Run: headless pygame with SDL's dummy video driver; simulated clock (each Clock.tick advances the game by its frame time, no real sleeping); random seed 0; keys injected as events and as key.get_pressed() state; no mouse input.
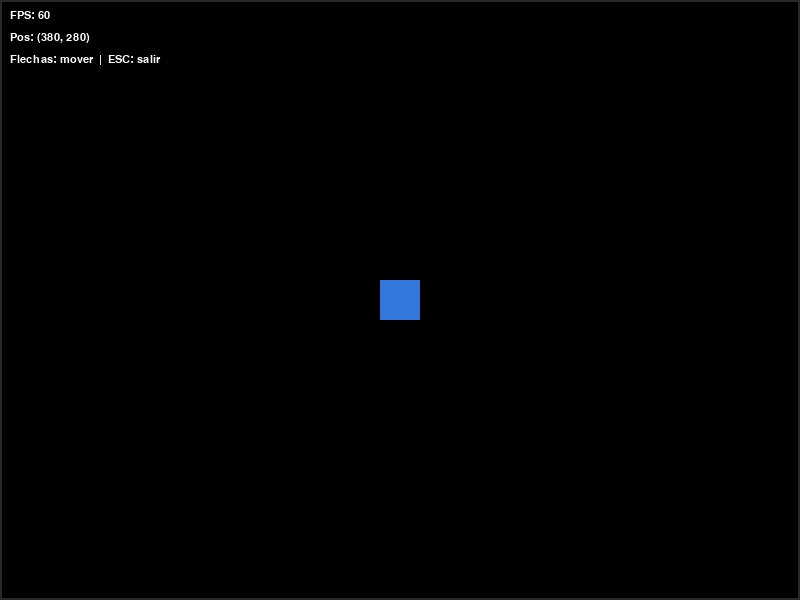
Frame 1 of 4 · flips 1–60 · no input
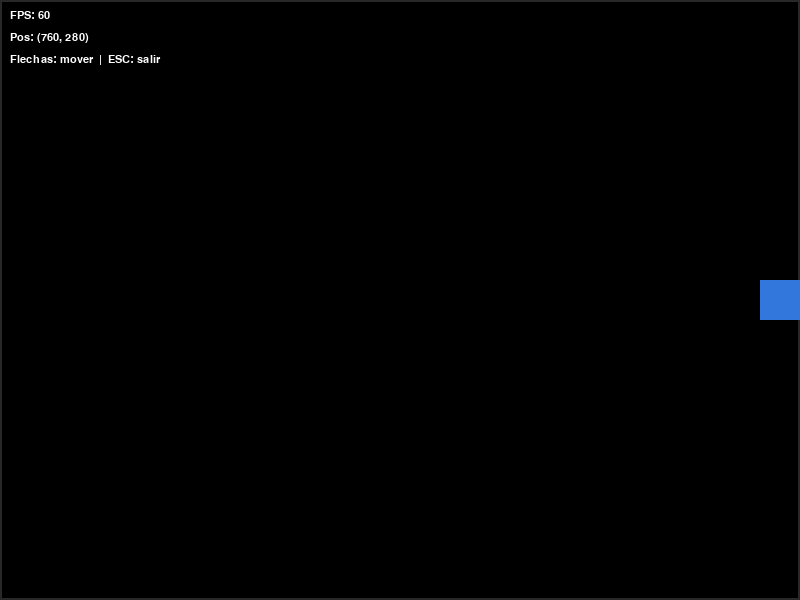
Frame 2 of 4 · flips 61–180 · tapped SPACE, RETURN · held RIGHT (→), D
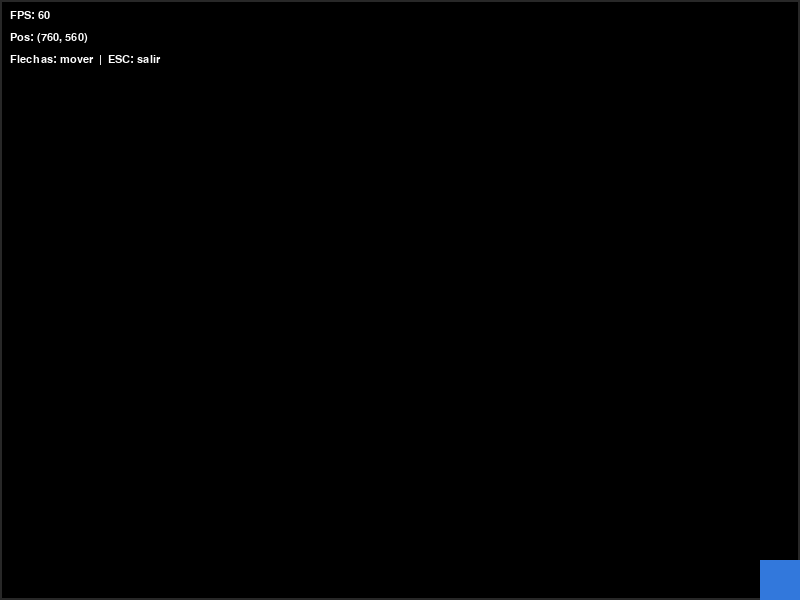
Frame 3 of 4 · flips 181–300 · held DOWN (↓), S
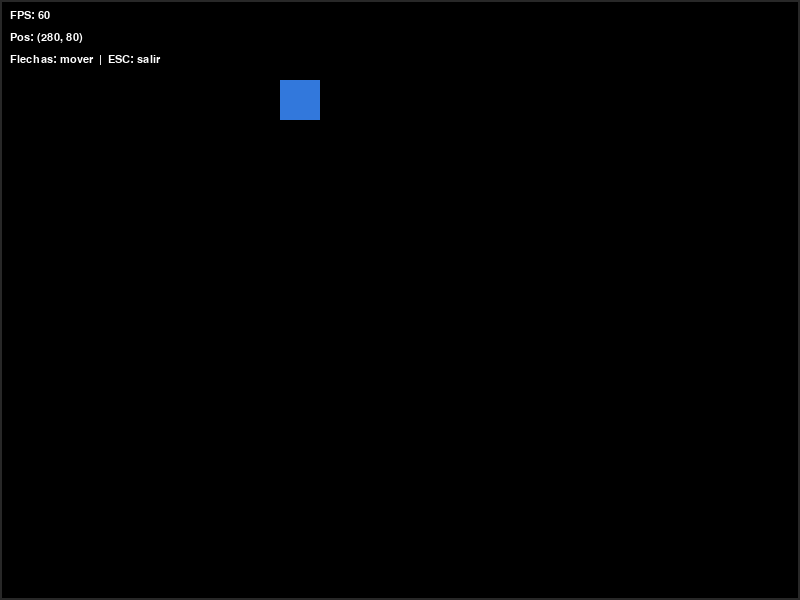
Frame 4 of 4 · flips 301–420 · held LEFT (←), A, UP (↑), W

The pygame program that drew these frames:

"""
════════════════════════════════════════════════════════════
 MÓDULO 1 — Script 01: Estructura básica del Game Loop
════════════════════════════════════════════════════════════

 Qué demuestra este script:
   • Inicialización de pygame
   • Las tres fases del Game Loop: Input → Update → Render
   • Control de FPS con Clock
   • Movimiento de un objeto con teclas de flechas
   • Limitar el movimiento dentro de los bordes de pantalla

 Controles:
   • Flechas: mover el cuadrado
   • ESC o X: cerrar

 Ejecutar: python 01_estructura_basica.py
════════════════════════════════════════════════════════════
"""

import pygame
import sys

# ── BLOQUE 1: Inicialización ──────────────────────────────────
pygame.init()

ANCHO, ALTO = 800, 600
FPS = 60

# Colores como tuplas (R, G, B)
NEGRO  = (0,   0,   0)
BLANCO = (255, 255, 255)
AZUL   = (50,  120, 220)
GRIS   = (40,  40,  40)

pantalla = pygame.display.set_mode((ANCHO, ALTO))
pygame.display.set_caption("Módulo 1 — Game Loop básico")
clock = pygame.time.Clock()

fuente = pygame.font.SysFont("monospace", 16)

# ── BLOQUE 2: Estado inicial del juego ───────────────────────
x = ANCHO // 2 - 20   # Centrado horizontalmente
y = ALTO  // 2 - 20   # Centrado verticalmente
TAM = 40
velocidad = 4

# ── BLOQUE 3: Game Loop ───────────────────────────────────────
while True:

    # ─── FASE 1: INPUT ────────────────────────────────────────
    # La cola de eventos DEBE vaciarse cada frame.
    # Sin esto, la ventana se congela.
    for evento in pygame.event.get():
        if evento.type == pygame.QUIT:
            pygame.quit()
            sys.exit()
        if evento.type == pygame.KEYDOWN:
            if evento.key == pygame.K_ESCAPE:
                pygame.quit()
                sys.exit()

    # get_pressed() devuelve estado de todas las teclas AHORA.
    # Ideal para movimiento fluido (se consulta cada frame).
    teclas = pygame.key.get_pressed()
    if teclas[pygame.K_LEFT]:  x -= velocidad
    if teclas[pygame.K_RIGHT]: x += velocidad
    if teclas[pygame.K_UP]:    y -= velocidad
    if teclas[pygame.K_DOWN]:  y += velocidad

    # ─── FASE 2: UPDATE ───────────────────────────────────────
    # Limitar el cuadrado dentro de los bordes de pantalla
    x = max(0, min(x, ANCHO - TAM))
    y = max(0, min(y, ALTO  - TAM))

    # ─── FASE 3: RENDER ───────────────────────────────────────
    # Paso 1: borrar la pantalla (sin esto quedan estelas)
    pantalla.fill(NEGRO)

    # Dibujar guía de bordes
    pygame.draw.rect(pantalla, GRIS, (0, 0, ANCHO, ALTO), 2)

    # Paso 2: dibujar objetos
    pygame.draw.rect(pantalla, AZUL, (x, y, TAM, TAM))

    # Mostrar información en pantalla
    fps_real = clock.get_fps()
    info_lines = [
        f"FPS: {fps_real:.0f}",
        f"Pos: ({x}, {y})",
        f"Flechas: mover  |  ESC: salir",
    ]
    for i, linea in enumerate(info_lines):
        surf = fuente.render(linea, True, BLANCO)
        pantalla.blit(surf, (10, 10 + i * 22))

    # Paso 3: mostrar el frame (double buffering)
    pygame.display.flip()

    # ─── CONTROL DE FPS ───────────────────────────────────────
    # clock.tick(FPS) duerme el proceso los ms necesarios
    # para mantener exactamente 60 iteraciones por segundo.
    clock.tick(FPS)
